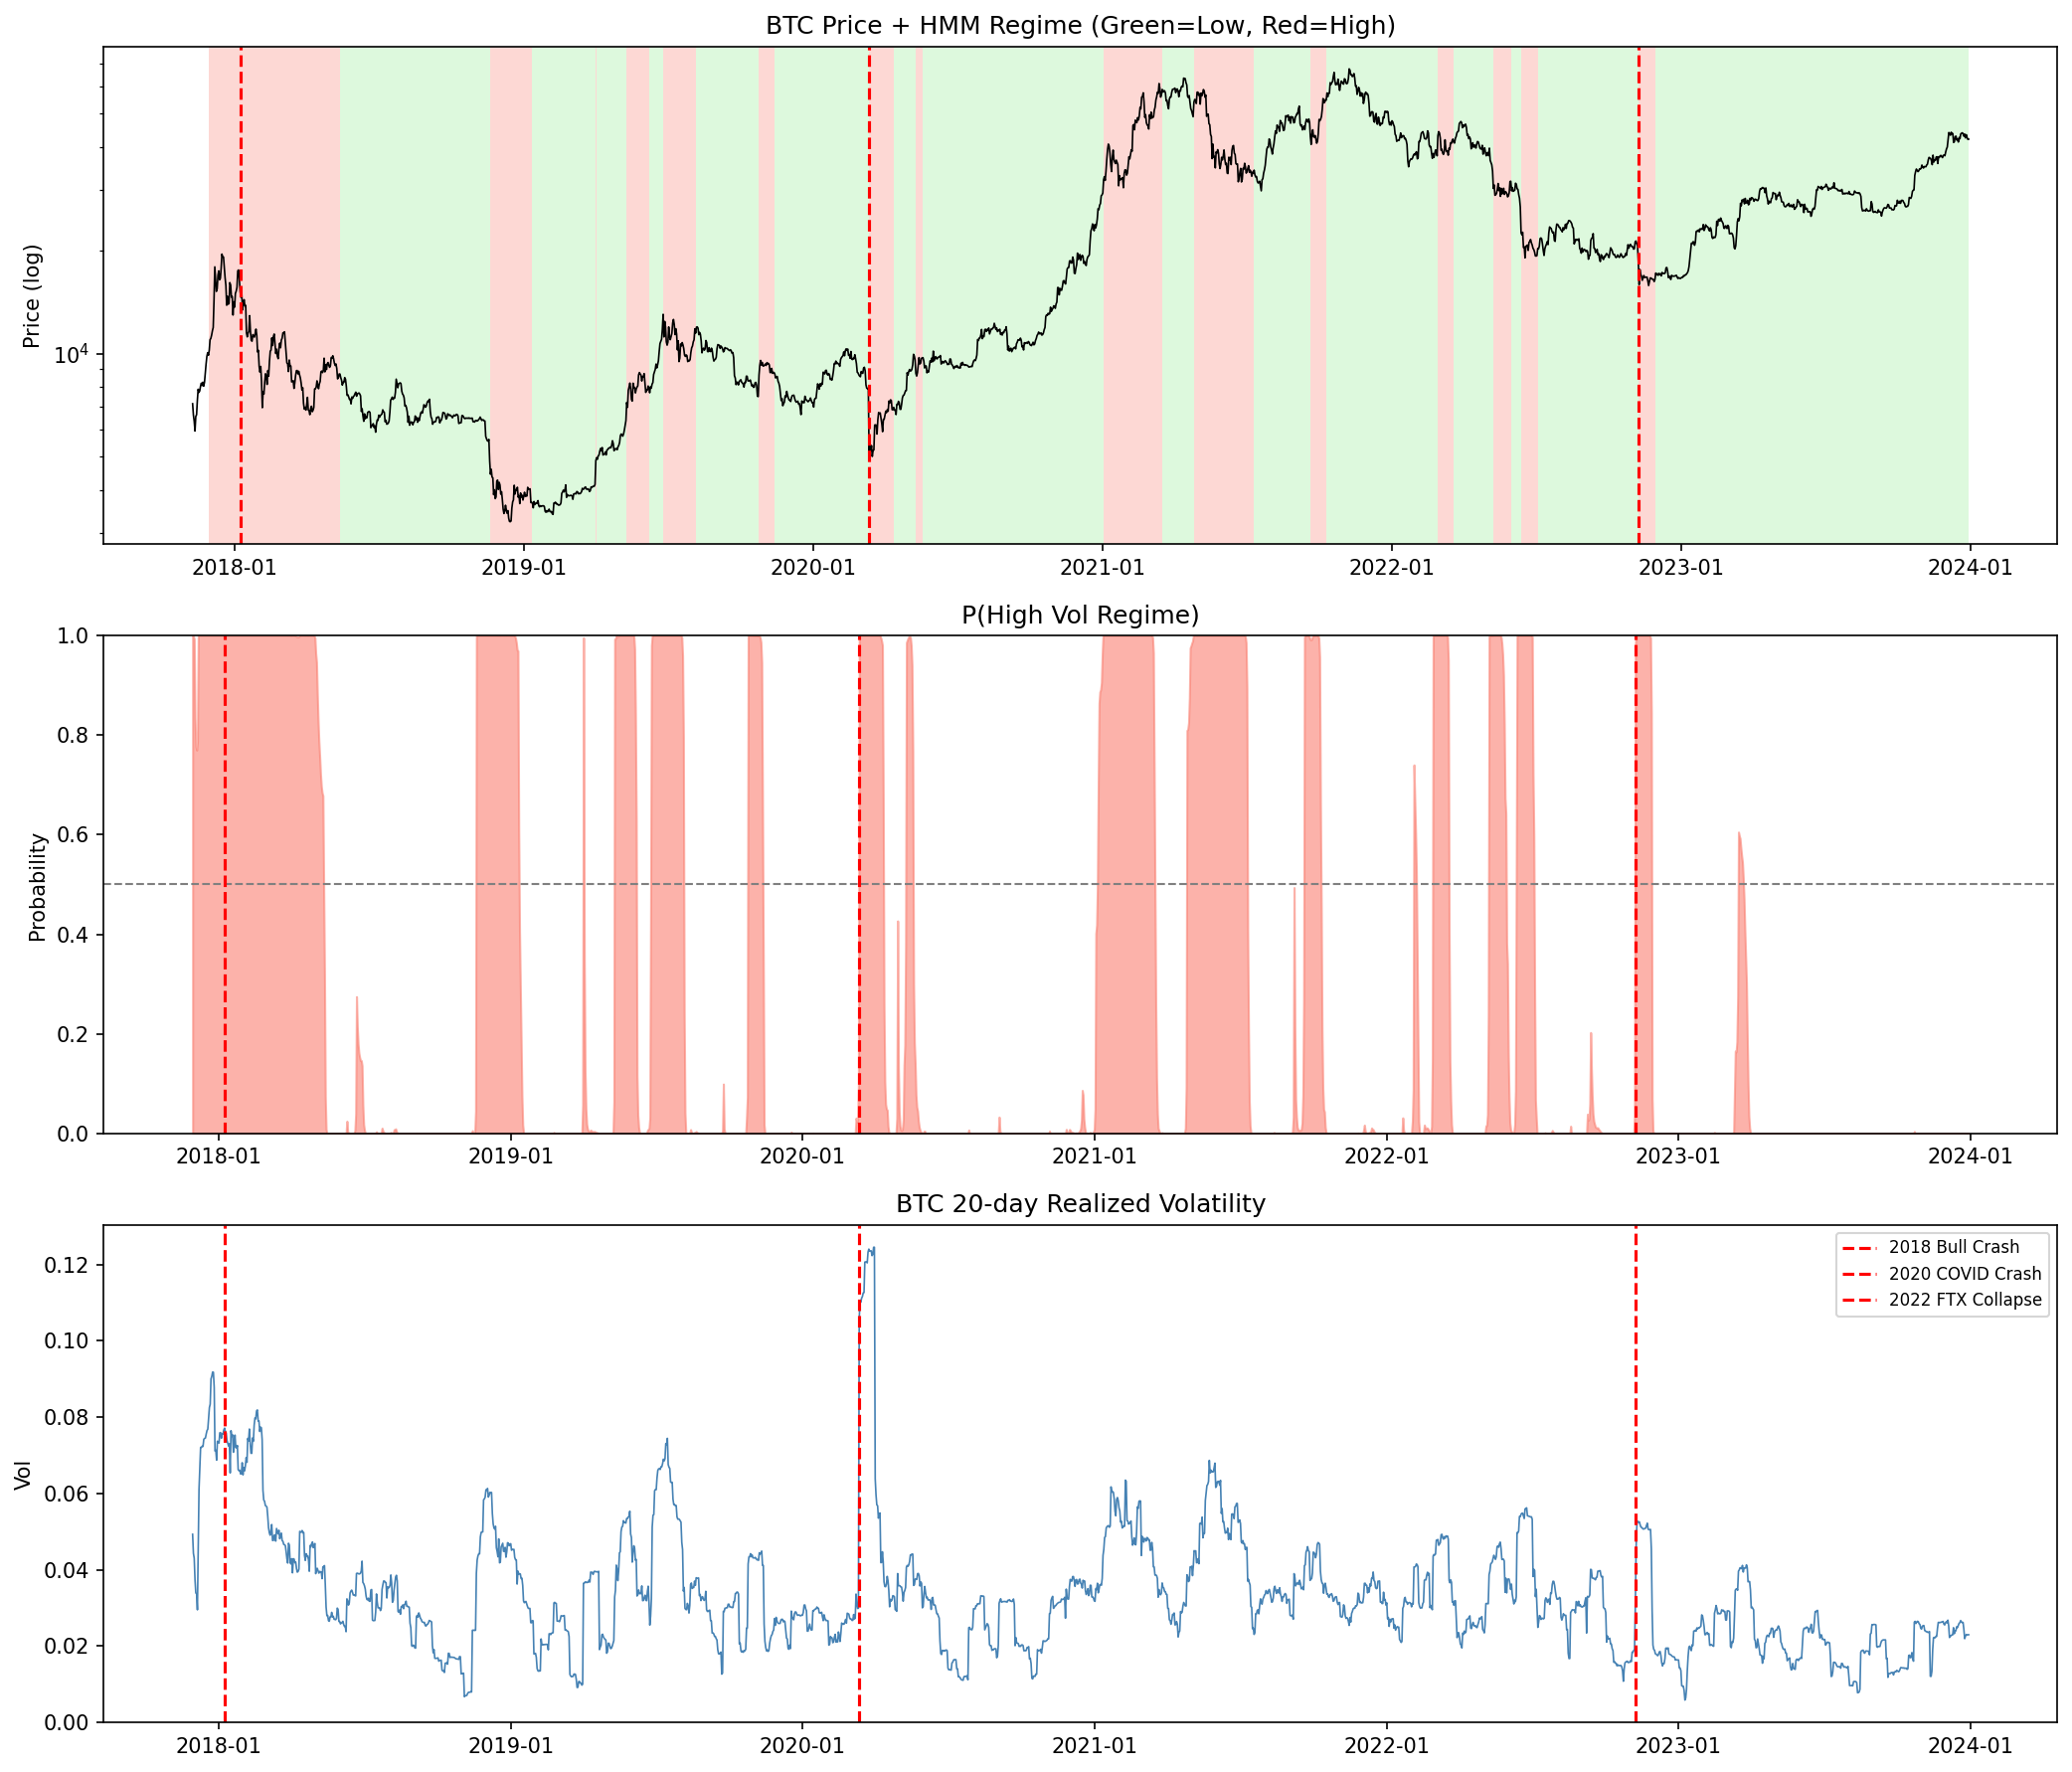

Python code for this plot:
"""
변동성 레짐 감지 v1 -- HMM 2-state
=====================================
질문: BTC 일봉 수익률에서 2-state HMM으로 Low/High vol 레짐을
      구분하고, 레짐 전환이 Flash Crash와 일치하는가?

설계:
  - 데이터: BTC 일봉 (yfinance)
  - 피처: 20일 실현변동성 + 로그수익률
  - 모델: GaussianHMM (2 states)
  - 검증: 크래시 전 N일 내 High vol 레짐 전환 여부
"""

import warnings
warnings.filterwarnings('ignore')

import numpy as np
import pandas as pd
import yfinance as yf
import matplotlib.pyplot as plt
import matplotlib.dates as mdates
from hmmlearn.hmm import GaussianHMM
from sklearn.preprocessing import StandardScaler

ASSETS  = ["BTC-USD", "ETH-USD", "LTC-USD", "XRP-USD"]
START   = "2017-01-01"
END     = "2023-12-31"
VOL_WIN = 20   # 실현변동성 롤링 윈도우

CRASH_EVENTS = {
    "2018 Bull Crash":   pd.Timestamp("2018-01-08"),
    "2020 COVID Crash":  pd.Timestamp("2020-03-12"),
    "2022 FTX Collapse": pd.Timestamp("2022-11-08"),
}

# ═══════════════════════════════
# 1. 데이터
# ═══════════════════════════════
print("데이터 로딩...")
frames = {}
for asset in ASSETS:
    raw = yf.download(asset, start=START, end=END, auto_adjust=True, progress=False)
    close = raw["Close"]
    if isinstance(close, pd.DataFrame):
        close = close.iloc[:, 0]
    frames[asset] = close

prices  = pd.DataFrame(frames).dropna()
returns = np.log(prices / prices.shift(1)).dropna()
print(f"  {len(returns)}일치 로드 완료")

# ═══════════════════════════════
# 2. 피처 생성
# ═══════════════════════════════
btc_ret = returns["BTC-USD"]
btc_vol = btc_ret.rolling(VOL_WIN).std()

# 다변량: BTC 수익률 + 실현변동성
features = pd.DataFrame({
    "ret": btc_ret,
    "vol": btc_vol,
}).dropna()

scaler = StandardScaler()
X = scaler.fit_transform(features.values)

# ═══════════════════════════════
# 3. HMM 학습
# ═══════════════════════════════
print("HMM 학습 중...")
model = GaussianHMM(n_components=2, covariance_type="full",
                    n_iter=200, random_state=42)
model.fit(X)

states     = model.predict(X)
state_prob = model.predict_proba(X)

# High vol 레짐 = 변동성 평균이 높은 state
vol_by_state = {s: features["vol"].values[states == s].mean()
                for s in [0, 1]}
high_state = max(vol_by_state, key=vol_by_state.get)
low_state  = 1 - high_state

print(f"  State {low_state}: Low vol  (mean={vol_by_state[low_state]:.4f})")
print(f"  State {high_state}: High vol (mean={vol_by_state[high_state]:.4f})")

regime_series = pd.Series(states, index=features.index)
high_prob     = pd.Series(state_prob[:, high_state], index=features.index)

# ═══════════════════════════════
# 4. 크래시 분석
# ═══════════════════════════════
print("\n크래시 분석:")
results = []
for crash_name, crash_date in CRASH_EVENTS.items():
    if crash_date not in regime_series.index:
        crash_date = regime_series.index[regime_series.index.get_loc(crash_date, method='nearest')]

    # 크래시 전 30/60일 내 High vol 전환 여부
    for window in [30, 60]:
        pre_start = crash_date - pd.Timedelta(days=window)
        pre_reg   = regime_series[(regime_series.index >= pre_start) &
                                   (regime_series.index < crash_date)]
        if len(pre_reg) == 0:
            continue
        high_days = (pre_reg == high_state).sum()
        high_pct  = high_days / len(pre_reg) * 100

        # 전환 시점: 처음으로 High vol로 바뀐 날
        transitions = pre_reg[(pre_reg == high_state) &
                               (pre_reg.shift(1) == low_state)]
        first_trans = transitions.index[0] if len(transitions) > 0 else None
        days_before = (crash_date - first_trans).days if first_trans else None

    # 크래시 당일 state
    crash_state = regime_series.get(crash_date, None)
    crash_prob  = high_prob.get(crash_date, None)

    result = dict(crash=crash_name, crash_date=crash_date,
                  crash_state="HIGH" if crash_state == high_state else "LOW",
                  crash_high_prob=crash_prob,
                  high_pct_60d=high_pct,
                  first_transition=first_trans,
                  days_before=days_before)
    results.append(result)

    print(f"\n  [{crash_name}]")
    print(f"    크래시 당일 레짐: {result['crash_state']} (P={crash_prob:.3f})")
    print(f"    사전 60일 High vol 비율: {high_pct:.1f}%")
    if days_before:
        print(f"    첫 High vol 전환: 크래시 {days_before}일 전")
    else:
        print(f"    첫 High vol 전환: 없음 (이미 High vol 상태)")

# ═══════════════════════════════
# 5. 시각화
# ═══════════════════════════════
fig, axes = plt.subplots(3, 1, figsize=(14, 12))

# 상단: BTC 가격 + 레짐 색상
ax = axes[0]
ax.plot(prices["BTC-USD"].index, prices["BTC-USD"].values,
        color='black', lw=0.8, label='BTC Price')
# 레짐 배경색
for i in range(len(regime_series) - 1):
    color = 'salmon' if regime_series.iloc[i] == high_state else 'lightgreen'
    ax.axvspan(regime_series.index[i], regime_series.index[i+1],
               alpha=0.3, color=color, lw=0)
for crash_name, crash_date in CRASH_EVENTS.items():
    ax.axvline(crash_date, color='red', lw=1.5, linestyle='--')
ax.set_yscale('log')
ax.set_title("BTC Price + HMM Regime (Green=Low, Red=High)")
ax.set_ylabel("Price (log)")
ax.xaxis.set_major_formatter(mdates.DateFormatter('%Y-%m'))
ax.xaxis.set_major_locator(mdates.YearLocator())

# 중단: High vol 확률
ax = axes[1]
ax.fill_between(high_prob.index, high_prob.values,
                alpha=0.6, color='salmon')
ax.axhline(0.5, color='gray', linestyle='--', lw=1)
for crash_name, crash_date in CRASH_EVENTS.items():
    ax.axvline(crash_date, color='red', lw=1.5, linestyle='--')
ax.set_title("P(High Vol Regime)")
ax.set_ylabel("Probability")
ax.set_ylim(0, 1)
ax.xaxis.set_major_formatter(mdates.DateFormatter('%Y-%m'))
ax.xaxis.set_major_locator(mdates.YearLocator())

# 하단: 실현변동성
ax = axes[2]
ax.plot(features.index, features["vol"].values, color='steelblue', lw=0.8)
for crash_name, crash_date in CRASH_EVENTS.items():
    ax.axvline(crash_date, color='red', lw=1.5, linestyle='--',
               label=crash_name)
ax.set_title("BTC 20-day Realized Volatility")
ax.set_ylabel("Vol")
ax.legend(fontsize=8)
ax.xaxis.set_major_formatter(mdates.DateFormatter('%Y-%m'))
ax.xaxis.set_major_locator(mdates.YearLocator())

plt.tight_layout()
plt.savefig("regime_detection_v1.png", dpi=150, bbox_inches='tight')
print("\n그래프 저장: regime_detection_v1.png")

# ═══════════════════════════════
# 6. 요약
# ═══════════════════════════════
print("\n" + "=" * 60)
print("변동성 레짐 감지 v1 -- 최종 판정")
print("=" * 60)
on_crash = sum(1 for r in results if r["crash_state"] == "HIGH")
print(f"크래시 당일 High vol 레짐: {on_crash}/{len(results)}")
for r in results:
    print(f"  {r['crash']:22s} {r['crash_state']:4s} P={r['crash_high_prob']:.3f} "
          f"| 사전60일 High {r['high_pct_60d']:.0f}%"
          + (f" | 전환 {r['days_before']}일전" if r['days_before'] else ""))
print("=" * 60)
